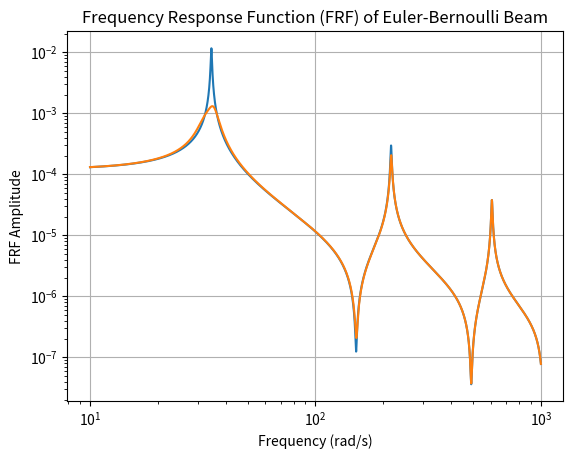

Generate this figure with matplotlib:
import numpy as np
import matplotlib.pyplot as plt


# caractéristiques de la poutre

E=69e9      #Module de Young
#eta_w=0.0003*217*1j
E=(1+0.01j)*69e9      #Module de Young
rho=2710     #masse volumique
b=0.03       #épaisseur
Long=0.595      #Longuer
h=0.015      #hauteur
I=(b*h**3)/12 #Moment d'inertie
EI=E*I       #rigidity
A=h*b        #aire section
m1=Long*b*h*rho #Masse
####

k_HSLDS=1.1423e+04  #Raideur de l'absorbeur TMD (résultat des différents choix de dimensionnement)



#lfreq=[34.766 217.01 596.4]
freq=34.766         

ksi1=0.01        
w1=2*np.pi*freq 
k1=(w1**2)*m1 
c1=2*ksi1*w1*m1

mu=0.05
ksi2op=np.sqrt(3*mu/8/(1+mu))+0.1616*ksi1/(1+mu)
qop=1/(1+mu)*(1-1.5906*ksi1*np.sqrt(mu/(1+mu)))

w2=qop*w1
m2=mu*m1
c2=2*ksi2op*w2*m2
k_HSLDS=(w2**2)*m2



N_cell = 2  #Numero cells
freq = np.logspace(1,3,10000) #frequency
frf=[]
frf_tmd=[]
Vr=1
l=Long/N_cell
for f in freq:
    s=2*np.pi*f
    T=[]    
    
            
    kap=(( (rho*A) / (E*I) ) * s**2)**(1/4)
    Tii=np.cos(l*kap)+np.cosh(l*kap)
    T12=(np.sin(l*kap)+np.sinh(l*kap))/kap
    T13=-(np.sin(l*kap)-np.sinh(l*kap))/(EI*kap**3)
    T14=(np.cos(l*kap)-np.cosh(l*kap))/(EI*kap**2)
    T21=-(np.sin(l*kap)-np.sinh(l*kap))*kap
    T24=-(np.sin(l*kap)+np.sinh(l*kap))/(EI*kap)
    T31=(EI*kap**3)*(np.sin(l*kap)+np.sinh(l*kap))
    T32=-(EI*kap**2)*(np.cos(l*kap)-np.cosh(l*kap))
    T34=-T21
    T43=-T12
    T42=(EI*kap)*(np.sin(l*kap)-np.sinh(l*kap))


    T.append(0.5*np.array([[Tii,T12,T13,T14],[T21,Tii,-T14,T24],[T31,T32,Tii,-T21],[-T32,T42,-T12,Tii]]))
    
    kcoef=1/(1/(k_HSLDS+c2*1j*2*np.pi*f)-1/(4*np.pi**2*f**2*m2))
    
    F=np.array([[1,0,0,0],[0,1,0,0],[-kcoef,0,1,0],[0,0,0,1]])
    
    T_p = T[0] @ T[0]
    
    T_tmd=T[0] @ F @ T[0]   
    #T = np.linalg.matrix_power(T, N_cell)
    
    #T=np.dot(T[2],T[1],T[0])
    Vl = Vr/(T_p[2,2] - (T_p[2,3]*T_p[3,2]/T_p[3,3]))        
    Ml = -T_p[3,2]*Vl/(T_p[3,3])
    Yr = (T_p[0,2]*Vl)  +  (T_p[0,3]*Ml)
    
    Vl_tmd = Vr/(T_tmd[2,2] - (T_tmd[2,3]*T_tmd[3,2]/T_tmd[3,3]))        
    Ml_tmd = -T_tmd[3,2]*Vl_tmd/(T_tmd[3,3])
    Yr_tmd = (T_tmd[0,2]*Vl_tmd)  +  (T_tmd[0,3]*Ml_tmd)
    
    
    
    
    #Yr= -((T[0,2]*T[2,3])/(T[3,2]-(T[2,2]*(T[3,3]/T[2,3]))))  + ((T[0,3]*T[2,2])/((T[2,3]*T[3,2])-(T[2,2]*T[3,3]))) 
    
    frf.append(abs(Yr))
    frf_tmd.append(abs(Yr_tmd))
    

plt.loglog(freq,frf)
plt.loglog(freq,frf_tmd)
plt.title('Frequency Response Function (FRF) of Euler-Bernoulli Beam')
plt.xlabel('Frequency (rad/s)')
plt.ylabel('FRF Amplitude')
plt.grid(True)
plt.show()